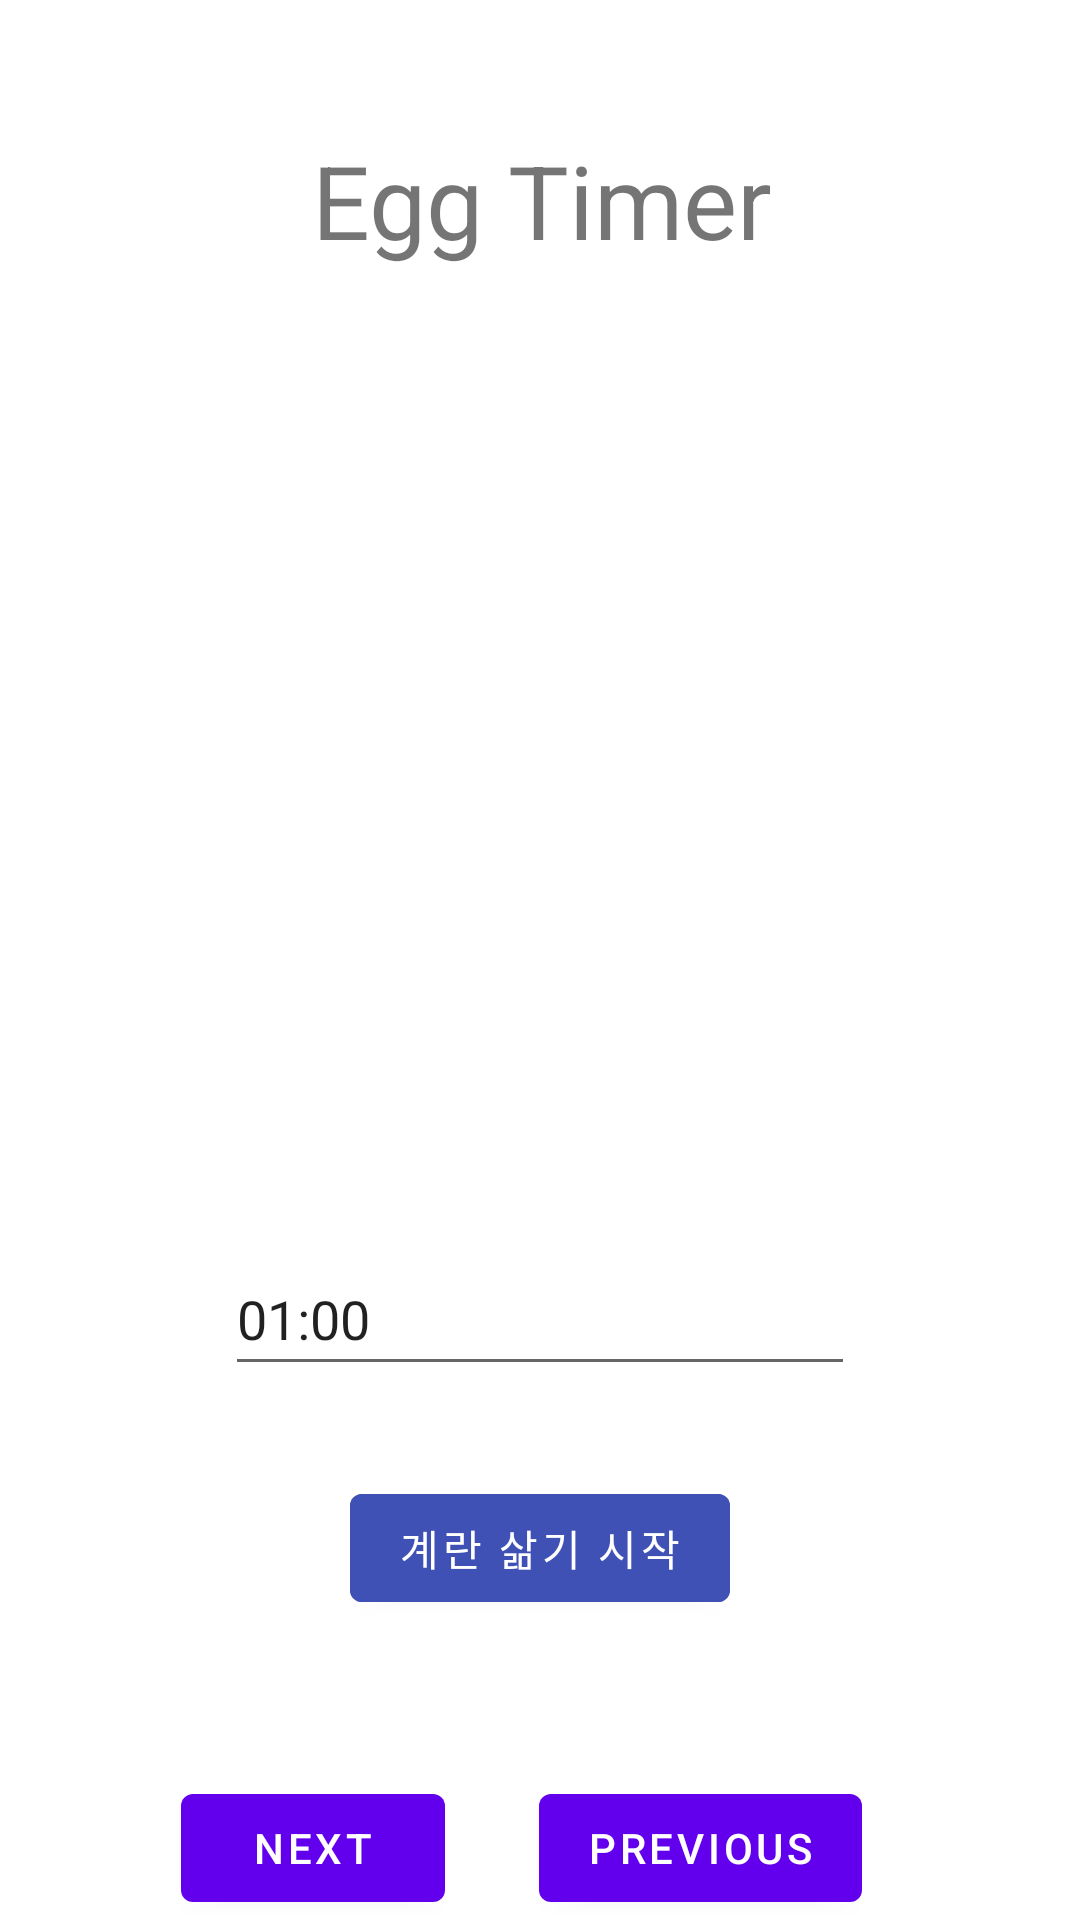

Produce the Android XML layout that renders to this screen, including the resource entries it uses.
<!-- AndroidManifest.xml: application theme Theme.BasicAct -->
<!-- res/layout/fragment_third.xml -->
<?xml version="1.0" encoding="utf-8"?>
<androidx.constraintlayout.widget.ConstraintLayout xmlns:android="http://schemas.android.com/apk/res/android"
    xmlns:app="http://schemas.android.com/apk/res-auto"
    xmlns:tools="http://schemas.android.com/tools"
    android:layout_width="match_parent"
    android:layout_height="match_parent"
    tools:context=".SecondFragment">

    <Button
        android:id="@+id/button_second"
        android:layout_width="wrap_content"
        android:layout_height="wrap_content"
        android:text="@string/next"
        app:layout_constraintBottom_toBottomOf="parent"
        app:layout_constraintEnd_toEndOf="parent"
        app:layout_constraintHorizontal_bias="0.222"
        app:layout_constraintStart_toStartOf="parent" />

    <Button
        android:id="@+id/button_second2"
        android:layout_width="wrap_content"
        android:layout_height="wrap_content"
        android:text="@string/previous"
        app:layout_constraintBottom_toBottomOf="parent"
        app:layout_constraintEnd_toEndOf="parent"
        app:layout_constraintHorizontal_bias="0.712"
        app:layout_constraintStart_toStartOf="parent" />

    <androidx.constraintlayout.widget.ConstraintLayout
        android:layout_width="match_parent"
        android:layout_height="match_parent">

        <ImageView
            android:id="@+id/imageView"
            android:layout_width="0dp"
            android:layout_height="0dp"
            android:layout_marginStart="56dp"
            android:layout_marginEnd="56dp"
            android:layout_marginBottom="24dp"
            app:layout_constraintBottom_toTopOf="@+id/edit"
            app:layout_constraintEnd_toEndOf="parent"
            app:layout_constraintStart_toStartOf="parent"
            app:layout_constraintTop_toBottomOf="@+id/textView"
            app:srcCompat="@drawable/boiled_egg"
            tools:srcCompat="@drawable/boiled_egg" />

        <EditText
            android:id="@+id/edit"
            android:layout_width="wrap_content"
            android:layout_height="wrap_content"
            android:layout_marginBottom="30dp"
            android:ems="10"
            android:inputType="textPersonName"
            android:minHeight="48dp"
            android:text="01:00"
            android:textAlignment="viewStart"
            app:layout_constraintBottom_toTopOf="@+id/btnTimer"
            app:layout_constraintEnd_toEndOf="parent"
            app:layout_constraintStart_toStartOf="parent"
            app:layout_constraintTop_toBottomOf="@+id/imageView" />

        <Button
            android:id="@+id/btnTimer"
            android:layout_width="wrap_content"
            android:layout_height="wrap_content"
            android:layout_marginBottom="100dp"
            android:backgroundTint="#3F51B5"
            android:text="계란 삶기 시작"
            app:layout_constraintBottom_toBottomOf="parent"
            app:layout_constraintEnd_toEndOf="parent"
            app:layout_constraintStart_toStartOf="parent"
            app:layout_constraintTop_toBottomOf="@+id/edit" />

        <TextView
            android:id="@+id/textView"
            android:layout_width="wrap_content"
            android:layout_height="wrap_content"
            android:layout_marginStart="48dp"
            android:layout_marginTop="44dp"
            android:layout_marginBottom="29dp"
            android:text="Egg Timer"
            android:textSize="34sp"
            app:layout_constraintBottom_toTopOf="@+id/imageView"
            app:layout_constraintStart_toStartOf="@+id/imageView"
            app:layout_constraintTop_toTopOf="parent" />


    </androidx.constraintlayout.widget.ConstraintLayout>

</androidx.constraintlayout.widget.ConstraintLayout>
<!-- resources referenced by this layout -->
<resources>
  <string name="next">Next</string>
  <string name="previous">Previous</string>
  <style name="Theme.BasicAct" parent="Theme.MaterialComponents.DayNight.DarkActionBar">
          
          <item name="colorPrimary">@color/purple_500</item>
          <item name="colorPrimaryVariant">@color/purple_700</item>
          <item name="colorOnPrimary">@color/white</item>
          
          <item name="colorSecondary">@color/teal_200</item>
          <item name="colorSecondaryVariant">@color/teal_700</item>
          <item name="colorOnSecondary">@color/black</item>
          
          <item name="android:statusBarColor" tools:targetApi="l">?attr/colorPrimaryVariant</item>
          
      </style>
  <!-- not gathered from this repository: default colours our renderer supplied (Android Studio template values) -->
  <color name="purple_500">#FF6200EE</color>
  <color name="purple_700">#FF3700B3</color>
  <color name="teal_200">#FF03DAC5</color>
  <color name="teal_700">#FF018786</color>
  <color name="black">#FF000000</color>
  <color name="white">#FFFFFFFF</color>
</resources>
